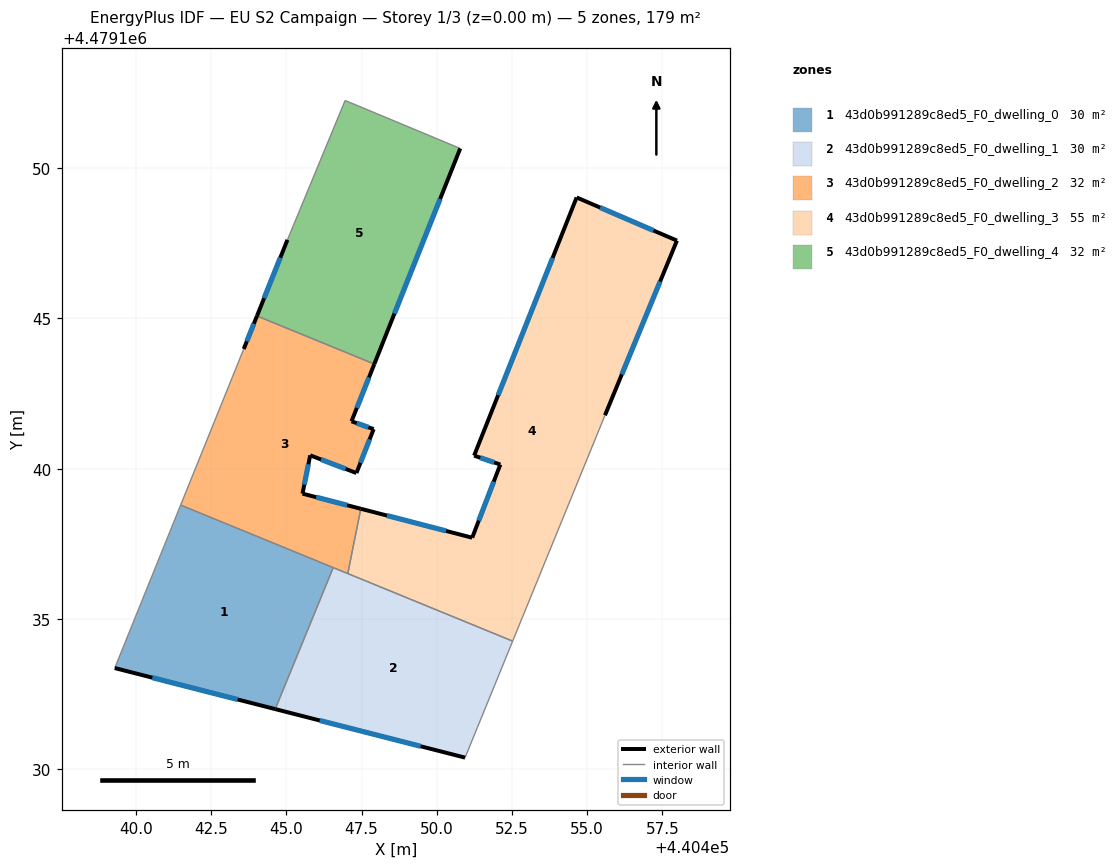
=== STOREY PLAN SPEC (per zone: floor XY polygon, exterior-wall plan segments, windows/doors) ===
zone 1: 43d0b991289c8ed5_F0_dwelling_0  (29.9 m²)
  floor: (440446.56, 4479136.71) (440444.63, 4479132.00) (440439.29, 4479133.37) (440441.48, 4479138.79)
  exterior wall: (440439.29, 4479133.37) – (440444.63, 4479132.00)  [5.5 m]
    window: (440440.54, 4479133.05) – (440443.38, 4479132.32)  [4.7 m²]
  interior walls: 4
zone 2: 43d0b991289c8ed5_F0_dwelling_1  (29.9 m²)
  floor: (440452.53, 4479134.26) (440450.94, 4479130.39) (440444.63, 4479132.00) (440446.56, 4479136.71)
  exterior wall: (440444.63, 4479132.00) – (440450.94, 4479130.39)  [6.5 m]
    window: (440446.11, 4479131.63) – (440449.46, 4479130.77)  [5.5 m²]
  interior walls: 4
zone 3: 43d0b991289c8ed5_F0_dwelling_2  (32.2 m²)
  floor: (440447.92, 4479143.48) (440447.16, 4479141.58) (440447.90, 4479141.32) (440447.33, 4479139.86) (440445.79, 4479140.44) (440445.53, 4479139.17) (440447.47, 4479138.67) (440447.04, 4479136.51) (440441.48, 4479138.79) (440443.58, 4479143.98) (440444.02, 4479145.08)
  exterior wall: (440444.02, 4479145.08) – (440443.58, 4479143.98)  [1.2 m]
    window: (440443.92, 4479144.82) – (440443.68, 4479144.24)  [1.0 m²]
  exterior wall: (440447.16, 4479141.58) – (440447.92, 4479143.48)  [2.0 m]
    window: (440447.34, 4479142.02) – (440447.75, 4479143.03)  [1.7 m²]
  exterior wall: (440447.90, 4479141.32) – (440447.16, 4479141.58)  [0.8 m]
    window: (440447.73, 4479141.38) – (440447.34, 4479141.51)  [0.7 m²]
  exterior wall: (440447.33, 4479139.86) – (440447.90, 4479141.32)  [1.6 m]
    window: (440447.46, 4479140.20) – (440447.77, 4479140.97)  [1.3 m²]
  exterior wall: (440445.79, 4479140.44) – (440447.33, 4479139.86)  [1.6 m]
    window: (440446.15, 4479140.31) – (440446.97, 4479139.99)  [1.4 m²]
  exterior wall: (440445.53, 4479139.17) – (440445.79, 4479140.44)  [1.3 m]
    window: (440445.59, 4479139.47) – (440445.73, 4479140.15)  [1.1 m²]
  exterior wall: (440447.47, 4479138.67) – (440445.53, 4479139.17)  [2.0 m]
    window: (440447.02, 4479138.78) – (440445.99, 4479139.05)  [1.7 m²]
  interior walls: 6
zone 4: 43d0b991289c8ed5_F0_dwelling_3  (55.0 m²)
  floor: (440457.99, 4479147.58) (440455.59, 4479141.78) (440452.53, 4479134.26) (440447.04, 4479136.51) (440447.47, 4479138.67) (440451.18, 4479137.70) (440452.11, 4479140.14) (440451.24, 4479140.43) (440454.65, 4479149.02)
  exterior wall: (440452.11, 4479140.14) – (440451.18, 4479137.70)  [2.6 m]
    window: (440451.90, 4479139.57) – (440451.40, 4479138.27)  [2.2 m²]
  exterior wall: (440451.24, 4479140.43) – (440452.11, 4479140.14)  [0.9 m]
    window: (440451.45, 4479140.36) – (440451.91, 4479140.21)  [0.8 m²]
  exterior wall: (440454.65, 4479149.02) – (440451.24, 4479140.43)  [9.2 m]
    window: (440453.85, 4479147.01) – (440452.04, 4479142.44)  [7.8 m²]
  exterior wall: (440457.99, 4479147.58) – (440454.65, 4479149.02)  [3.6 m]
    window: (440457.21, 4479147.92) – (440455.43, 4479148.68)  [3.1 m²]
  exterior wall: (440455.59, 4479141.78) – (440457.99, 4479147.58)  [6.3 m]
    window: (440456.16, 4479143.14) – (440457.43, 4479146.22)  [5.3 m²]
  exterior wall: (440451.18, 4479137.70) – (440447.47, 4479138.67)  [3.8 m]
    window: (440450.31, 4479137.93) – (440448.34, 4479138.44)  [3.2 m²]
  interior walls: 3
zone 5: 43d0b991289c8ed5_F0_dwelling_4  (32.4 m²)
  floor: (440450.78, 4479150.65) (440447.92, 4479143.48) (440444.02, 4479145.08) (440445.03, 4479147.61) (440446.95, 4479152.25)
  exterior wall: (440445.03, 4479147.61) – (440444.02, 4479145.08)  [2.7 m]
    window: (440444.80, 4479147.02) – (440444.26, 4479145.67)  [2.3 m²]
  exterior wall: (440447.92, 4479143.48) – (440450.78, 4479150.65)  [7.7 m]
    window: (440448.59, 4479145.16) – (440450.11, 4479148.97)  [6.5 m²]
  interior walls: 3

=== DERIVED (storey summary) ===
Building: EU S2 Campaign
Storey: 1 of 3  (floor level z = 0.00 m)
Storey gross floor area: 179.4 m²
Zones on this storey: 5
  - 43d0b991289c8ed5_F0_dwelling_0: floor 29.9 m²; exterior wall 5.5 m (16.5 m²); 1 window(s) 4.7 m²; WWR 28.3%
  - 43d0b991289c8ed5_F0_dwelling_1: floor 29.9 m²; exterior wall 6.5 m (19.6 m²); 1 window(s) 5.5 m²; WWR 28.3%
  - 43d0b991289c8ed5_F0_dwelling_2: floor 32.2 m²; exterior wall 10.5 m (31.6 m²); 7 window(s) 8.9 m²; WWR 28.3%
  - 43d0b991289c8ed5_F0_dwelling_3: floor 55.0 m²; exterior wall 26.5 m (79.5 m²); 6 window(s) 22.5 m²; WWR 28.3%
  - 43d0b991289c8ed5_F0_dwelling_4: floor 32.4 m²; exterior wall 10.4 m (31.3 m²); 2 window(s) 8.9 m²; WWR 28.3%
Zone adjacency (shared interzone walls):
  - 43d0b991289c8ed5_F0_dwelling_0 ↔ 43d0b991289c8ed5_F0_dwelling_1
  - 43d0b991289c8ed5_F0_dwelling_0 ↔ 43d0b991289c8ed5_F0_dwelling_2
  - 43d0b991289c8ed5_F0_dwelling_1 ↔ 43d0b991289c8ed5_F0_dwelling_2
  - 43d0b991289c8ed5_F0_dwelling_1 ↔ 43d0b991289c8ed5_F0_dwelling_3
  - 43d0b991289c8ed5_F0_dwelling_2 ↔ 43d0b991289c8ed5_F0_dwelling_3
  - 43d0b991289c8ed5_F0_dwelling_2 ↔ 43d0b991289c8ed5_F0_dwelling_4